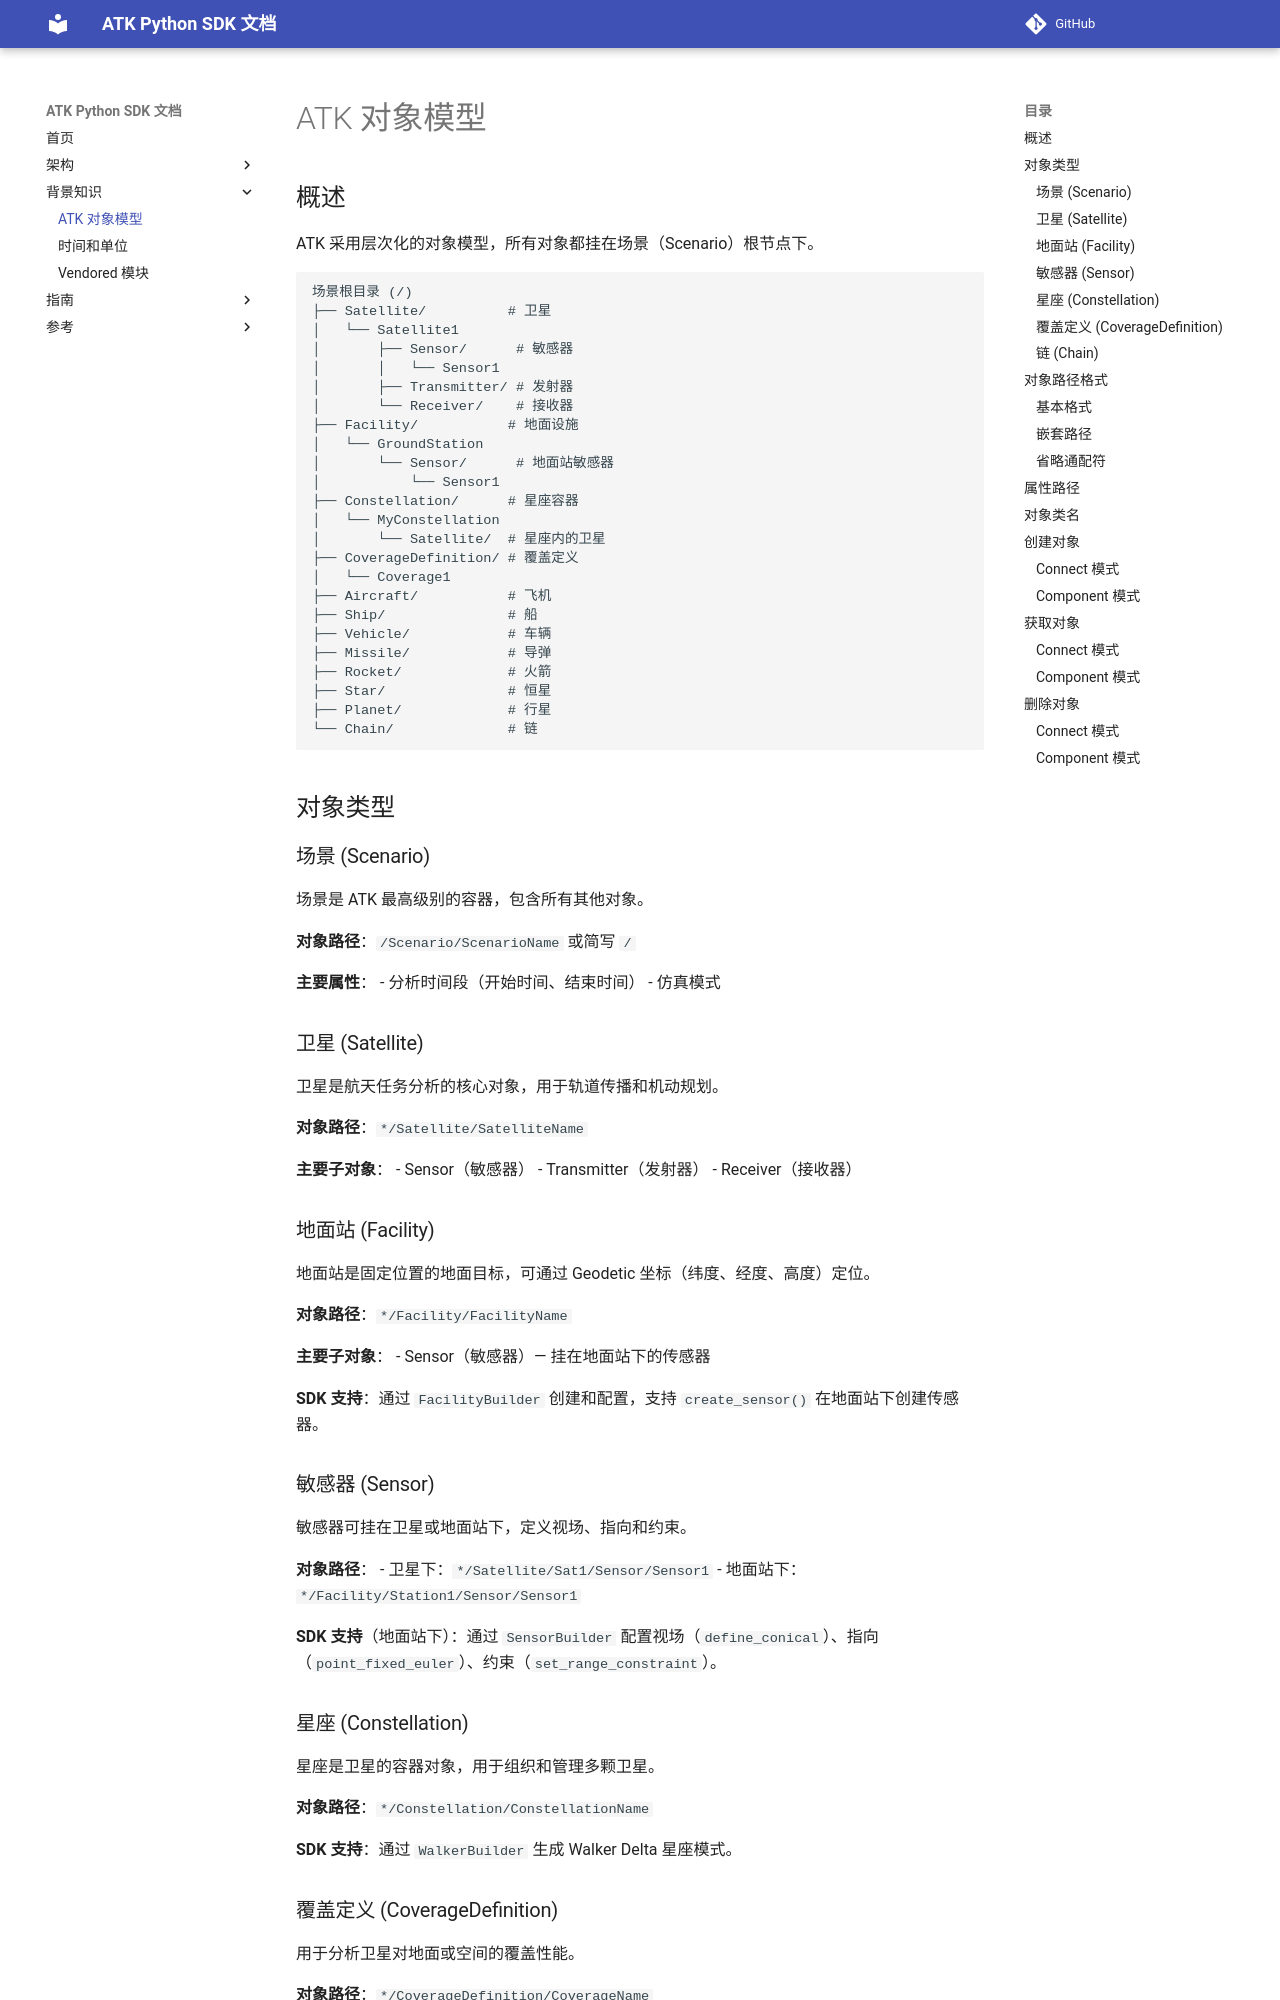

repository: cislunarspace/atk-python-sdk · page: background/atk-object-model/index.html · generator: mkdocs

# ATK 对象模型

## 概述

ATK 采用层次化的对象模型，所有对象都挂在场景（Scenario）根节点下。

```
场景根目录 (/)
├── Satellite/          # 卫星
│   └── Satellite1
│       ├── Sensor/      # 敏感器
│       │   └── Sensor1
│       ├── Transmitter/ # 发射器
│       └── Receiver/    # 接收器
├── Facility/           # 地面设施
│   └── GroundStation
│       └── Sensor/      # 地面站敏感器
│           └── Sensor1
├── Constellation/      # 星座容器
│   └── MyConstellation
│       └── Satellite/  # 星座内的卫星
├── CoverageDefinition/ # 覆盖定义
│   └── Coverage1
├── Aircraft/           # 飞机
├── Ship/               # 船
├── Vehicle/            # 车辆
├── Missile/            # 导弹
├── Rocket/             # 火箭
├── Star/               # 恒星
├── Planet/             # 行星
└── Chain/              # 链
```

## 对象类型

### 场景 (Scenario)

场景是 ATK 最高级别的容器，包含所有其他对象。

**对象路径**：`/Scenario/ScenarioName` 或简写 `/`

**主要属性**：
- 分析时间段（开始时间、结束时间）
- 仿真模式

### 卫星 (Satellite)

卫星是航天任务分析的核心对象，用于轨道传播和机动规划。

**对象路径**：`*/Satellite/SatelliteName`

**主要子对象**：
- Sensor（敏感器）
- Transmitter（发射器）
- Receiver（接收器）

### 地面站 (Facility)

地面站是固定位置的地面目标，可通过 Geodetic 坐标（纬度、经度、高度）定位。

**对象路径**：`*/Facility/FacilityName`

**主要子对象**：
- Sensor（敏感器）— 挂在地面站下的传感器

**SDK 支持**：通过 `FacilityBuilder` 创建和配置，支持 `create_sensor()` 在地面站下创建传感器。

### 敏感器 (Sensor)

敏感器可挂在卫星或地面站下，定义视场、指向和约束。

**对象路径**：
- 卫星下：`*/Satellite/Sat1/Sensor/Sensor1`
- 地面站下：`*/Facility/Station1/Sensor/Sensor1`

**SDK 支持**（地面站下）：通过 `SensorBuilder` 配置视场（`define_conical`）、指向（`point_fixed_euler`）、约束（`set_range_constraint`）。
